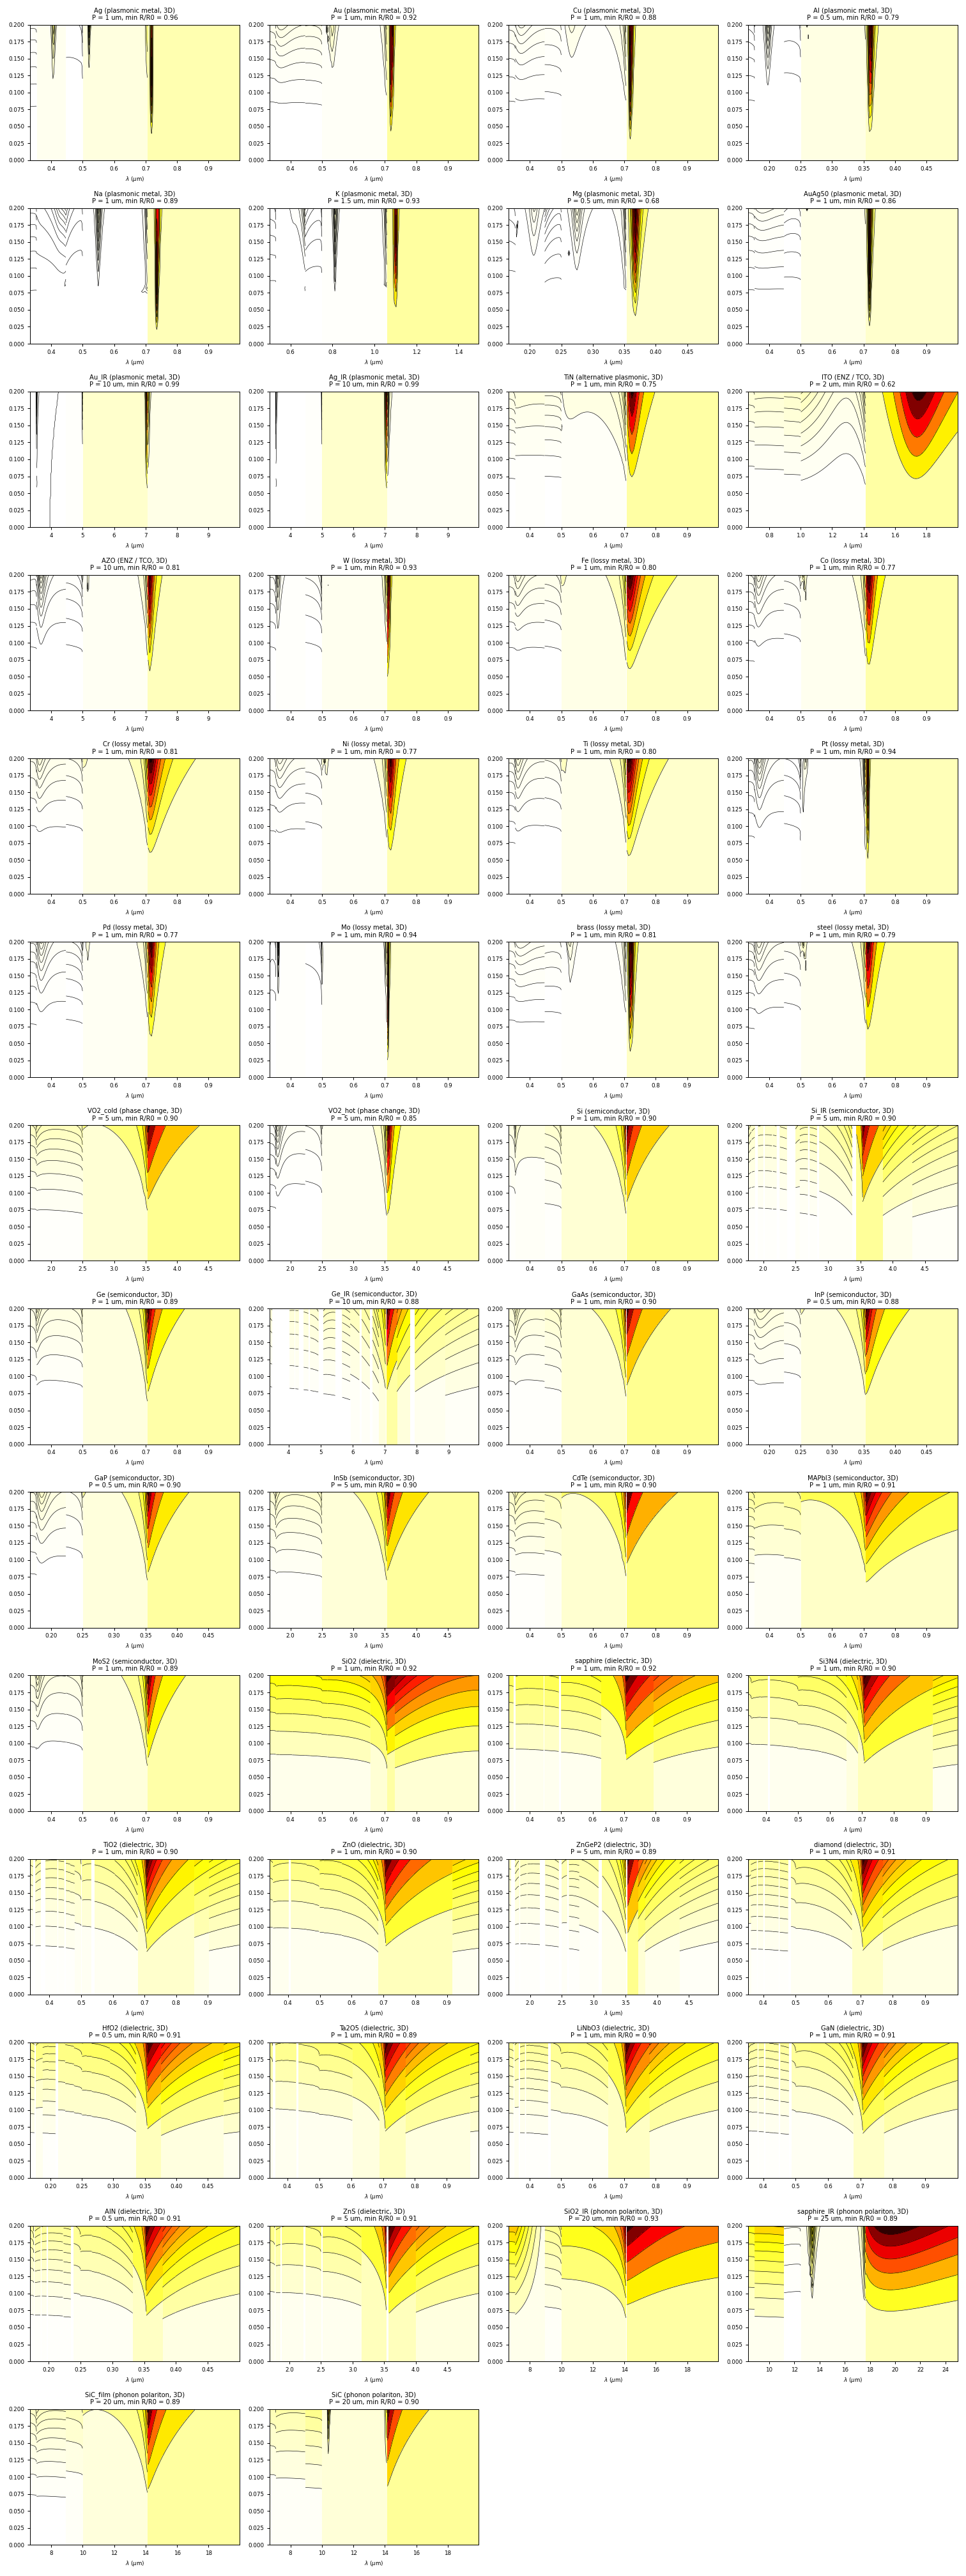

The file beside this chart, header and first rows:
key, category, period, n_first, n_last, windows, Rmin, Rspread, Rabs_min, Rabs_max, bad, Dsmall, Dmed, absorb, lossless, seconds
Ag, plasmonic metal, 1.0, 0.04+5.79j, 0.138+1.16j, 5, 0.9649, 0.004161, 0.7884, 0.9954, 0.00025, nan, nan, 0.02146, False, 1.42
Au, plasmonic metal, 1.0, 0.161+5.14j, 1.48+1.87j, 5, 0.92, 0.01251, 0.3823, 0.9768, 0.0, nan, nan, 0.595, False, 1.335
Cu, plasmonic metal, 1.0, 0.264+5.24j, 1.36+1.87j, 5, 0.8823, 0.01309, 0.395, 0.9636, 0.0, nan, nan, 0.4459, False, 1.363
Al, plasmonic metal, 0.5, 0.524+5.01j, 0.0888+1.87j, 5, 0.7912, 0.01787, 0.7319, 0.9263, 0.0, nan, nan, 0.07572, False, 1.459
Na, plasmonic metal, 1.0, 0.052+3.58j, 0.0569+1.19j, 5, 0.892, 0.008216, 0.8787, 0.985, 0.0, nan, nan, 0.05624, False, 1.299
K, plasmonic metal, 1.5, 0.049+3.82j, 0.0465+1.32j, 5, 0.9254, 0.006846, 0.9138, 0.9875, 0.0, nan, nan, 0.0364, False, 1.341
Mg, plasmonic metal, 0.5, 0.399+3.7j, 0.159+1.93j, 5, 0.6849, 0.03055, 0.615, 0.898, 0.0, nan, nan, 0.125, False, 1.355
AuAg50, plasmonic metal, 1.0, 0.393+5.5j, 1.41+1.6j, 5, 0.8574, 0.01352, 0.3217, 0.9511, 0.0, nan, nan, 0.2473, False, 1.376
Au_IR, plasmonic metal, 10.0, 7.77+55.5j, 1.45+23.6j, 5, 0.9897, 0.001315, 0.9798, 0.9904, 0.0, nan, nan, 0.01021, False, 1.447
Ag_IR, plasmonic metal, 10.0, 6.98+57.7j, 1.24+24.3j, 5, 0.9905, 0.001128, 0.9823, 0.992, 0.0, nan, nan, 0.008357, False, 1.369
TiN, alternative plasmonic, 1.0, 1.82+3.82j, 2.17+1.1j, 5, 0.7509, 0.05218, 0.1946, 0.6761, 0.0, nan, nan, 0.7032, False, 1.678
ITO, ENZ / TCO, 2.0, 0.23+1.7j, 1.7+0.0167j, 5, 0.6208, 0.1531, 0.01937, 0.7902, 0.0, nan, nan, 0.2069, False, 1.721
AZO, ENZ / TCO, 10.0, 2.96+6.12j, 0.869+2.75j, 5, 0.8058, 0.02599, 0.6264, 0.7773, 0.0, nan, nan, 0.2655, False, 1.427
W, lossy metal, 1.0, 1.21+9.63j, 1.65+3.7j, 5, 0.9257, 0.009156, 0.6774, 0.9506, 0.0, nan, nan, 0.2006, False, 1.453
Fe, lossy metal, 1.0, 2.94+3.41j, 1.86+2.28j, 5, 0.8013, 0.05051, 0.4391, 0.5665, 0.0, nan, nan, 0.5001, False, 1.384
Co, lossy metal, 1.0, 2.54+4.91j, 1.48+2.53j, 5, 0.7744, 0.03685, 0.5236, 0.7225, 0.0, nan, nan, 0.3718, False, 1.391
Cr, lossy metal, 1.0, 3.21+3.48j, 1.77+2.59j, 5, 0.806, 0.04779, 0.4594, 0.57, 0.0, nan, nan, 0.4543, False, 1.483
Ni, lossy metal, 1.0, 2.27+5j, 1.78+2.27j, 5, 0.7679, 0.03585, 0.4424, 0.7451, 0.0, nan, nan, 0.4126, False, 1.474
Ti, lossy metal, 1.0, 3.22+4j, 1.73+2.82j, 5, 0.8003, 0.04324, 0.4958, 0.6194, 0.0, nan, nan, 0.4494, False, 1.393
Pt, lossy metal, 1.0, 0.6+8.4j, 1.43+3.08j, 5, 0.9358, 0.008499, 0.6254, 0.9672, 0.0, nan, nan, 0.1214, False, 1.338
Pd, lossy metal, 1.0, 2.08+5.22j, 1.22+2.58j, 5, 0.7664, 0.03192, 0.5738, 0.7738, 0.0, nan, nan, 0.3337, False, 1.438
Mo, lossy metal, 1.0, 1.83+12j, 0.448+4.24j, 5, 0.9426, 0.006475, 0.8966, 0.959, 0.0, nan, nan, 0.05, False, 1.334
brass, lossy metal, 1.0, 0.483+5.1j, 1.5+1.81j, 5, 0.8093, 0.0157, 0.3674, 0.9316, 0.0, nan, nan, 0.4751, False, 1.482
steel, lossy metal, 1.0, 3.17+4.84j, 1.4+2.44j, 5, 0.7926, 0.03675, 0.5167, 0.6894, 0.0, nan, nan, 0.3893, False, 1.426
VO2_cold, phase change, 5.0, 3.17+0.233j, 3.16+0.315j, 5, 0.898, 0.04131, 0.2448, 0.2753, 0.0, nan, nan, 0.4901, False, 2.913
VO2_hot, phase change, 5.0, 5.35+5.65j, 2.09+3.23j, 5, 0.8509, 0.02801, 0.5771, 0.7037, 0.0, nan, nan, 0.3505, False, 1.429
Si, semiconductor, 1.0, 3.65+0.00418j, 5.3+2.94j, 5, 0.9014, 0.03753, 0.2941, 0.5615, 0.0, nan, nan, 0.1503, False, 3.452
Si_IR, semiconductor, 5.0, 3.42+2.19e-09j, 3.46+2.09e-10j, 21, 0.9036, 0.04716, 0.2718, 0.3044, 0.0, -10.15, -9.177, nan, True, 9.67
Ge, semiconductor, 1.0, 4.63+0.25j, 4.04+2.74j, 5, 0.894, 0.0352, 0.3752, 0.5237, 0.0, nan, nan, 0.4923, False, 3.461
Ge_IR, semiconductor, 10.0, 3.96+0j, 3.99+0j, 19, 0.8777, 0.04996, 0.3129, 0.359, 0.0, -11.57, -9.137, nan, True, 9.658
GaAs, semiconductor, 1.0, 3.6+0.0782j, 3.76+1.99j, 5, 0.9011, 0.03835, 0.289, 0.4776, 0.0, nan, nan, 0.5223, False, 3.321
InP, semiconductor, 0.5, 4.39+1.23j, 1.34+2.11j, 5, 0.8776, 0.03987, 0.3667, 0.5891, 0.0, nan, nan, 0.5404, False, 1.671
GaP, semiconductor, 0.5, 4.08+0.221j, 1.31+2.69j, 5, 0.8959, 0.03723, 0.3313, 0.6611, 0.0, nan, nan, 0.4169, False, 1.689
InSb, semiconductor, 5.0, 3.91+0.11j, 3.94+0.0769j, 5, 0.8974, 0.03727, 0.3153, 0.3545, 0.0, nan, nan, 0.1937, False, 3.408
CdTe, semiconductor, 1.0, 2.92+0.0278j, 3.13+1.48j, 5, 0.9049, 0.04014, 0.2179, 0.3489, 0.0, nan, nan, 0.633, False, 2.752
MAPbI3, semiconductor, 1.0, 2.42+0.0222j, 2.03+0.83j, 5, 0.9103, 0.04133, 0.1579, 0.2041, 0.0, nan, nan, 0.6778, False, 2.181
MoS2, semiconductor, 1.0, 4.48+0.226j, 2.73+2.46j, 5, 0.8944, 0.03558, 0.3641, 0.5511, 0.0, nan, nan, 0.4518, False, 2.343
SiO2, dielectric, 1.0, 1.45+0j, 1.48+0j, 13, 0.918, 0.04202, 0.03147, 0.0373, 0.0, -13.99, -10.39, nan, True, 4.013
sapphire, dielectric, 1.0, 1.76+0j, 1.8+0j, 13, 0.9229, 0.04357, 0.07018, 0.08158, 0.0, -13.59, -10.29, nan, True, 4.476
Si3N4, dielectric, 1.0, 2.02+0j, 2.14+0j, 16, 0.8988, 0.04798, 0.1038, 0.131, 0.0, -12.77, -9.896, nan, True, 5.596
TiO2, dielectric, 1.0, 2.49+0j, 2.87+0j, 19, 0.9027, 0.04464, 0.1706, 0.2337, 0.0, -12.29, -9.827, nan, True, 7.389
ZnO, dielectric, 1.0, 1.95+0j, 2.11+0j, 16, 0.8991, 0.04722, 0.09567, 0.1267, 0.0, -12.69, -9.819, nan, True, 5.667
ZnGeP2, dielectric, 5.0, 3.12+0j, 3.16+0j, 20, 0.8881, 0.0565, 0.2356, 0.2696, 0.0, -11.96, -9.534, nan, True, 9.319
diamond, dielectric, 1.0, 2.4+0j, 2.48+0j, 18, 0.9107, 0.0482, 0.1552, 0.1805, 0.0, -12.57, -10.07, nan, True, 6.434
HfO2, dielectric, 0.5, 1.91+0j, 2.39+0j, 16, 0.9111, 0.04227, 0.09386, 0.1688, 0.0, -12.34, -9.796, nan, True, 5.588
Ta2O5, dielectric, 1.0, 2.1+0j, 2.32+0.000655j, 18, 0.8934, 0.05467, 0.1152, 0.1576, 0.0, nan, nan, 0.0002012, False, 6.264
LiNbO3, dielectric, 1.0, 2.24+0j, 2.44+0j, 19, 0.901, 0.05129, 0.1352, 0.1751, 0.0, -12.54, -9.891, nan, True, 7.265
GaN, dielectric, 1.0, 2.34+0j, 2.68+0j, 18, 0.9126, 0.04794, 0.1497, 0.2078, 0.0, -12.46, -9.949, nan, True, 6.654
AlN, dielectric, 0.5, 2.18+0j, 2.58+0j, 18, 0.9096, 0.04943, 0.1292, 0.1947, 0.0, -12.28, -9.903, nan, True, 6.724
ZnS, dielectric, 5.0, 2.25+0j, 2.27+0j, 15, 0.9062, 0.04886, 0.1346, 0.1506, 0.0, -12.58, -10.13, nan, True, 5.423
SiO2_IR, phonon polariton, 20.0, 1.42+0.146j, 1.09+0.000147j, 5, 0.926, 0.04342, 0.001706, 0.3593, 0.0, nan, nan, 0.4703, False, 1.623
sapphire_IR, phonon polariton, 25.0, 1.01+1.03j, 1.24+0.0623j, 5, 0.8871, 0.06978, 0.003002, 0.9424, 0.0, nan, nan, 0.3026, False, 1.478
SiC_film, phonon polariton, 20.0, 3.78+0.551j, 2.95+0.0649j, 5, 0.8911, 0.04027, 0.2179, 0.3469, 0.0, nan, nan, 0.484, False, 2.805
SiC, phonon polariton, 20.0, 3.74+0.0105j, 2.28+0.00138j, 5, 0.9042, 0.03483, 0.04675, 0.9701, 0.0, nan, nan, 0.01676, False, 2.041
